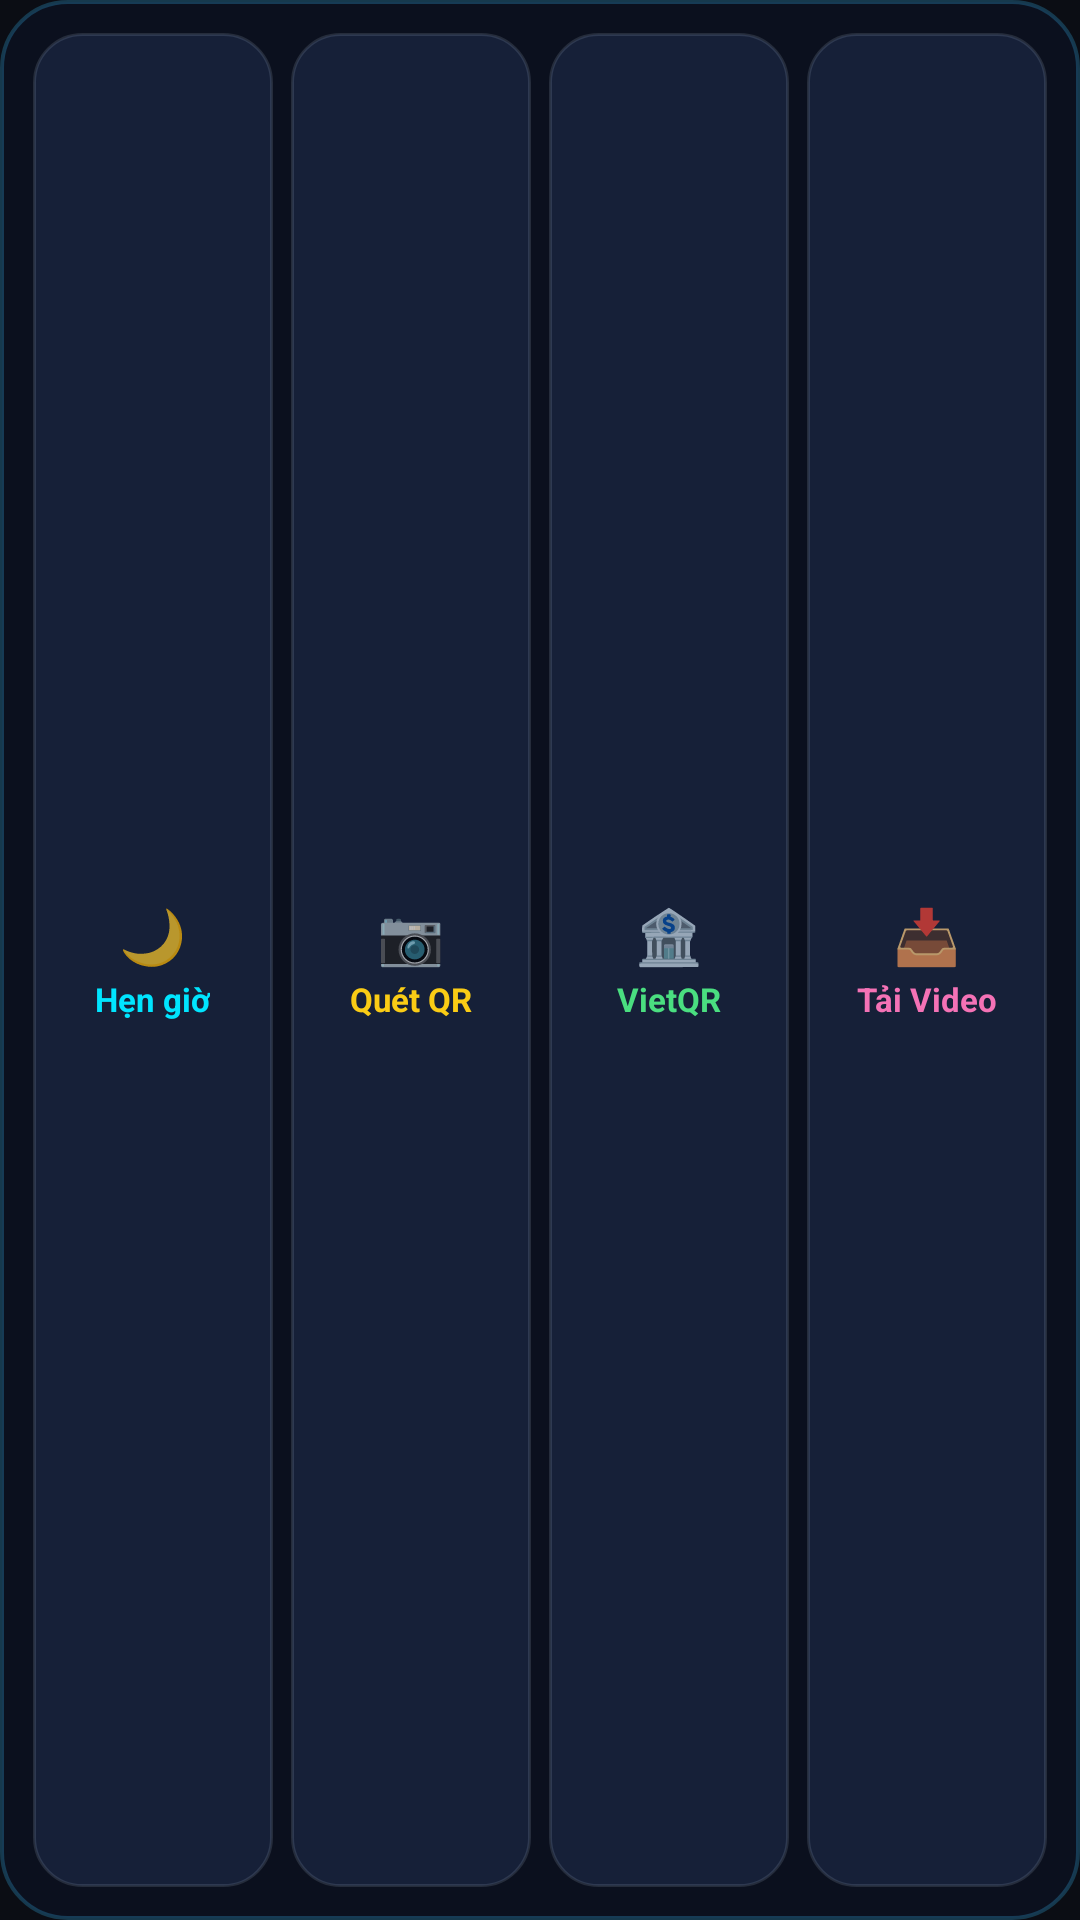

Layout XML and referenced resources for this Android screen:
<!-- AndroidManifest.xml: application theme Theme.PowerTimer -->
<!-- res/layout/widget_tools_hub.xml -->
<?xml version="1.0" encoding="utf-8"?>
<LinearLayout xmlns:android="http://schemas.android.com/apk/res/android"
    android:id="@+id/widget_root"
    android:layout_width="match_parent"
    android:layout_height="match_parent"
    android:background="@drawable/widget_bg_dark"
    android:gravity="center_vertical"
    android:orientation="horizontal"
    android:padding="8dp"
    android:weightSum="4">

    
    <LinearLayout
        android:id="@+id/widget_btn_timer"
        android:layout_width="0dp"
        android:layout_height="match_parent"
        android:layout_margin="3dp"
        android:layout_weight="1"
        android:background="@drawable/widget_btn_bg"
        android:gravity="center"
        android:orientation="vertical"
        android:padding="4dp">

        <TextView
            android:id="@+id/widget_timer_emoji"
            android:layout_width="wrap_content"
            android:layout_height="wrap_content"
            android:text="🌙"
            android:textSize="18sp" />

        <TextView
            android:id="@+id/widget_timer_label"
            android:layout_width="wrap_content"
            android:layout_height="wrap_content"
            android:layout_marginTop="2dp"
            android:ellipsize="end"
            android:maxLines="1"
            android:singleLine="true"
            android:text="Hẹn giờ"
            android:textColor="#00E5FF"
            android:textSize="11sp"
            android:textStyle="bold" />
    </LinearLayout>

    
    <LinearLayout
        android:id="@+id/widget_btn_scanner"
        android:layout_width="0dp"
        android:layout_height="match_parent"
        android:layout_margin="3dp"
        android:layout_weight="1"
        android:background="@drawable/widget_btn_bg"
        android:gravity="center"
        android:orientation="vertical"
        android:padding="4dp">

        <TextView
            android:layout_width="wrap_content"
            android:layout_height="wrap_content"
            android:text="📷"
            android:textSize="18sp" />

        <TextView
            android:layout_width="wrap_content"
            android:layout_height="wrap_content"
            android:layout_marginTop="2dp"
            android:ellipsize="end"
            android:maxLines="1"
            android:singleLine="true"
            android:text="Quét QR"
            android:textColor="#FACC15"
            android:textSize="11sp"
            android:textStyle="bold" />
    </LinearLayout>

    
    <LinearLayout
        android:id="@+id/widget_btn_vietqr"
        android:layout_width="0dp"
        android:layout_height="match_parent"
        android:layout_margin="3dp"
        android:layout_weight="1"
        android:background="@drawable/widget_btn_bg"
        android:gravity="center"
        android:orientation="vertical"
        android:padding="4dp">

        <TextView
            android:layout_width="wrap_content"
            android:layout_height="wrap_content"
            android:text="🏦"
            android:textSize="18sp" />

        <TextView
            android:layout_width="wrap_content"
            android:layout_height="wrap_content"
            android:layout_marginTop="2dp"
            android:ellipsize="end"
            android:maxLines="1"
            android:singleLine="true"
            android:text="VietQR"
            android:textColor="#4ADE80"
            android:textSize="11sp"
            android:textStyle="bold" />
    </LinearLayout>

    
    <LinearLayout
        android:id="@+id/widget_btn_video"
        android:layout_width="0dp"
        android:layout_height="match_parent"
        android:layout_margin="3dp"
        android:layout_weight="1"
        android:background="@drawable/widget_btn_bg"
        android:gravity="center"
        android:orientation="vertical"
        android:padding="4dp">

        <TextView
            android:layout_width="wrap_content"
            android:layout_height="wrap_content"
            android:text="📥"
            android:textSize="18sp" />

        <TextView
            android:layout_width="wrap_content"
            android:layout_height="wrap_content"
            android:layout_marginTop="2dp"
            android:ellipsize="end"
            android:maxLines="1"
            android:singleLine="true"
            android:text="Tải Video"
            android:textColor="#F472B6"
            android:textSize="11sp"
            android:textStyle="bold" />
    </LinearLayout>

</LinearLayout>
<!-- resources referenced by this layout -->
<resources>
  <!-- drawable widget_bg_dark (drawable) -->
  <?xml version="1.0" encoding="utf-8"?>
  <shape xmlns:android="http://schemas.android.com/apk/res/android"
      android:shape="rectangle">
      <solid android:color="#EE0B1120" />
      <corners android:radius="22dp" />
      <stroke
          android:width="1.2dp"
          android:color="#4038BDF8" />
  </shape>
  <!-- drawable widget_btn_bg (drawable) -->
  <?xml version="1.0" encoding="utf-8"?>
  <shape xmlns:android="http://schemas.android.com/apk/res/android"
      android:shape="rectangle">
      <solid android:color="#FF162038" />
      <corners android:radius="16dp" />
      <stroke
          android:width="1dp"
          android:color="#3094A3B8" />
  </shape>
  <style name="Theme.PowerTimer" parent="android:Theme.Material.NoActionBar">
          <item name="android:statusBarColor">@android:color/transparent</item>
          <item name="android:navigationBarColor">@android:color/transparent</item>
          <item name="android:windowBackground">@color/app_background</item>
      </style>
  <color name="app_background">#0B0D14</color>
</resources>
